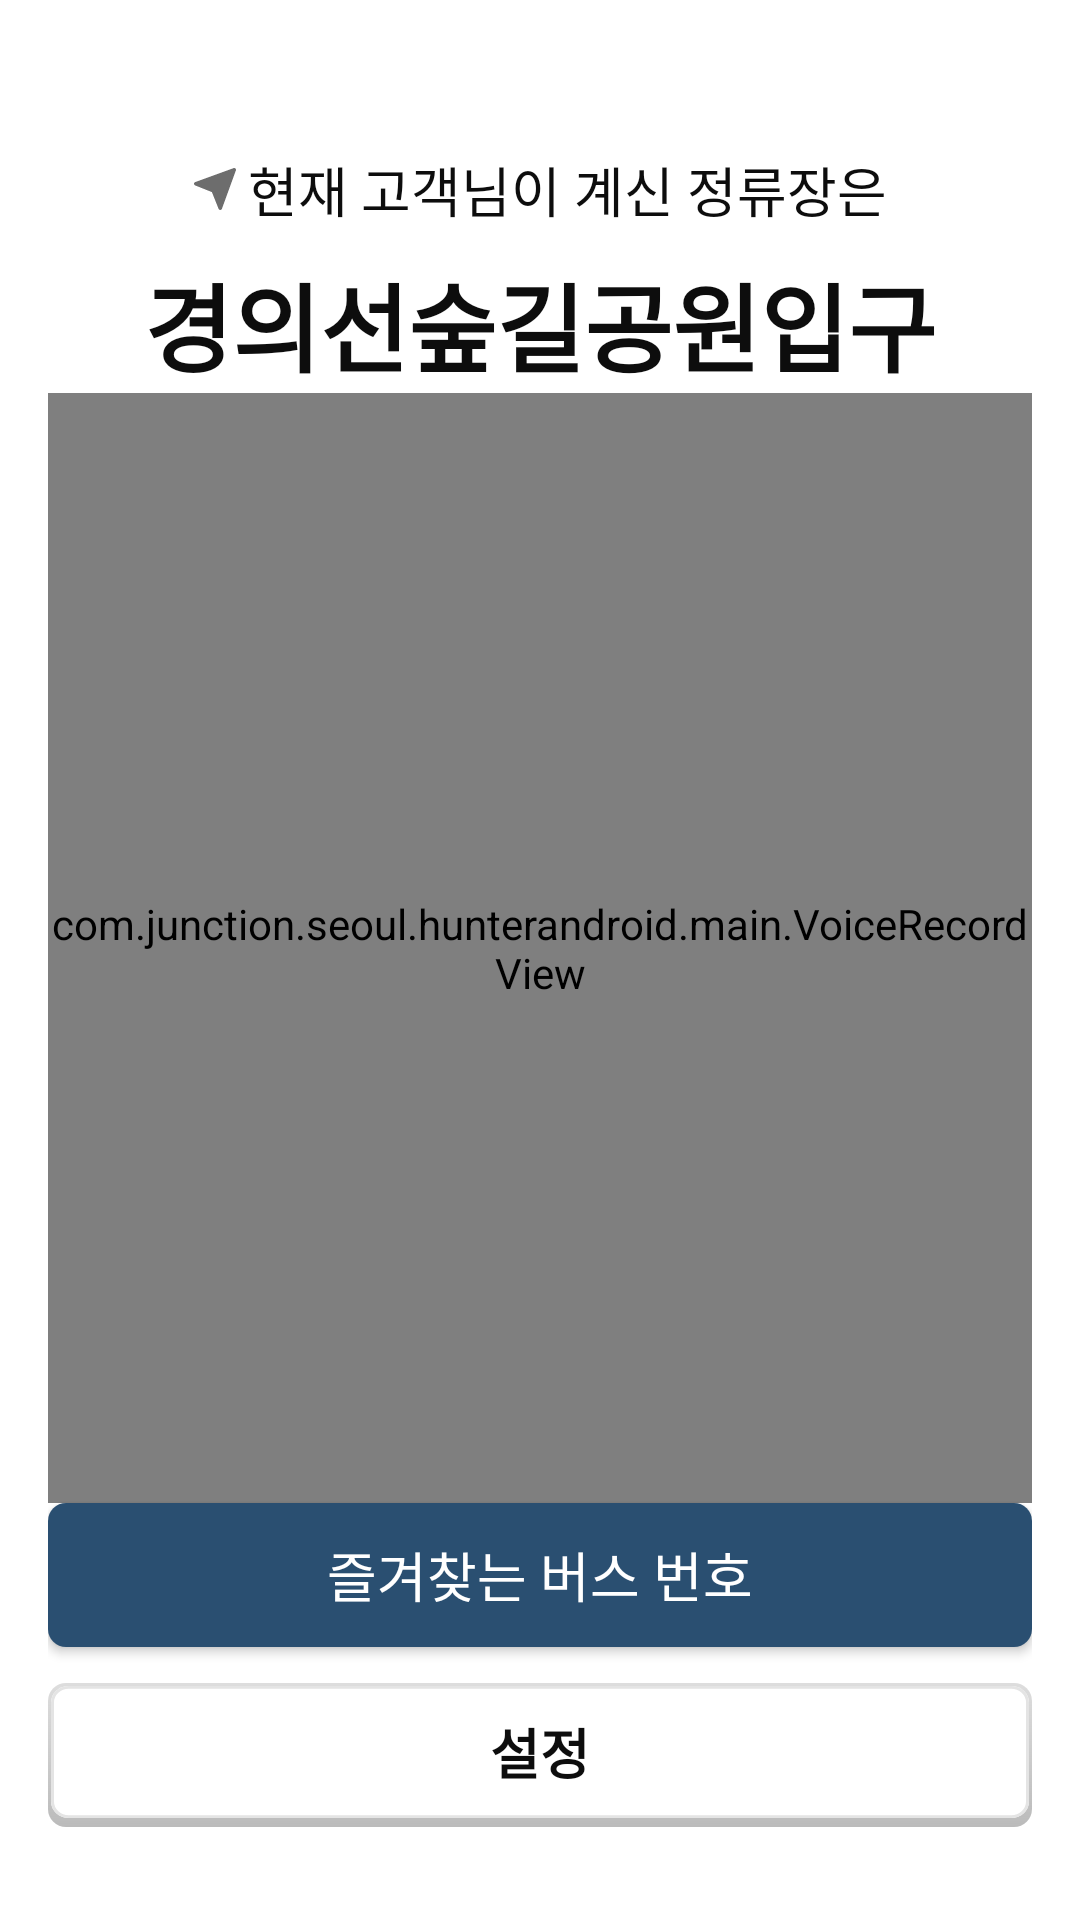

Write the Android layout XML for this screen, with the resource values it uses.
<!-- AndroidManifest.xml: application theme Theme.HunterAndroid -->
<!-- res/layout/activity_main.xml -->
<?xml version="1.0" encoding="utf-8"?>
<layout>

    <androidx.constraintlayout.widget.ConstraintLayout xmlns:android="http://schemas.android.com/apk/res/android"
        xmlns:app="http://schemas.android.com/apk/res-auto"
        xmlns:tools="http://schemas.android.com/tools"
        android:layout_width="match_parent"
        android:layout_height="match_parent"
        android:background="#ffffff"
        android:paddingStart="16dp"
        android:paddingEnd="16dp"
        tools:context=".main.MainActivity">

        <androidx.appcompat.widget.AppCompatTextView
            android:id="@+id/title1"
            android:layout_width="wrap_content"
            android:layout_height="wrap_content"
            android:layout_marginTop="50dp"
            android:drawablePadding="4dp"
            android:text="현재 고객님이 계신 정류장은"
            android:textColor="#0D0D0D"
            android:textSize="18dp"
            app:drawableStartCompat="@drawable/icon_location"
            app:layout_constraintEnd_toEndOf="parent"
            app:layout_constraintStart_toStartOf="parent"
            app:layout_constraintTop_toTopOf="parent" />

        <androidx.appcompat.widget.AppCompatTextView
            android:id="@+id/title2"
            android:layout_width="wrap_content"
            android:layout_height="wrap_content"
            android:layout_marginTop="8dp"
            android:text="경의선숲길공원입구"
            android:textColor="#0D0D0D"
            android:textSize="32dp"
            android:textStyle="bold"
            app:layout_constraintEnd_toEndOf="parent"
            app:layout_constraintStart_toStartOf="parent"
            app:layout_constraintTop_toBottomOf="@id/title1" />

        <com.junction.seoul.hunterandroid.main.VoiceRecordView
            android:id="@+id/voice_record"
            android:layout_width="0dp"
            android:layout_height="0dp"
            app:layout_constraintBottom_toTopOf="@id/button1"
            app:layout_constraintEnd_toEndOf="parent"
            app:layout_constraintStart_toStartOf="parent"
            app:layout_constraintTop_toBottomOf="@id/title2" />

        <com.junction.seoul.hunterandroid.main.BusStateView
            android:id="@+id/bus_state"
            android:layout_width="0dp"
            android:layout_height="wrap_content"
            android:visibility="gone"
            app:layout_constraintBottom_toTopOf="@id/button1"
            app:layout_constraintEnd_toEndOf="parent"
            app:layout_constraintStart_toStartOf="parent"
            app:layout_constraintTop_toBottomOf="@id/title2" />

        <androidx.appcompat.widget.AppCompatButton
            android:id="@+id/button1"
            android:layout_width="0dp"
            android:layout_height="48dp"
            android:layout_marginBottom="12dp"
            android:background="@drawable/background_bluegray_button"
            android:clipToPadding="false"
            android:elevation="5dp"
            android:text="즐겨찾는 버스 번호"
            android:textColor="#ffffff"
            android:textSize="18dp"
            app:layout_constraintBottom_toTopOf="@id/button2"
            app:layout_constraintEnd_toEndOf="parent"
            app:layout_constraintStart_toStartOf="parent" />

        <androidx.appcompat.widget.AppCompatButton
            android:id="@+id/button2"
            android:layout_width="0dp"
            android:layout_height="48dp"
            android:layout_marginBottom="31dp"
            android:background="@drawable/background_white_button"
            android:clipToPadding="false"
            android:elevation="5dp"
            android:text="설정"
            android:textColor="#0d0d0d"
            android:textSize="18dp"
            android:textStyle="bold"
            app:layout_constraintBottom_toBottomOf="parent"
            app:layout_constraintEnd_toEndOf="parent"
            app:layout_constraintStart_toStartOf="parent" />

    </androidx.constraintlayout.widget.ConstraintLayout>
</layout>
<!-- resources referenced by this layout -->
<resources>
  <!-- drawable background_bluegray_button (drawable-v24) -->
  <?xml version="1.0" encoding="utf-8"?>
  <layer-list xmlns:android="http://schemas.android.com/apk/res/android">
  
      <item>
  
          <shape>
              <corners android:radius="6dp" />
              <solid android:color="#2A4F71" />
          </shape>
      </item>
  
  </layer-list>
  <!-- drawable background_white_button (drawable) -->
  <?xml version="1.0" encoding="utf-8"?>
  <layer-list xmlns:android="http://schemas.android.com/apk/res/android">
  
      <item>
  
          <shape>
              <padding
                  android:bottom="3dp"
                  android:left="1dp"
                  android:right="1dp"
                  android:top="1dp" />
              <gradient
                  android:angle="90"
                  android:endColor="#dddddd"
                  android:startColor="#44000000" />
              <corners android:radius="6dp" />
          </shape>
      </item>
  
      <item android:drawable="@drawable/shadow_button" />
  
  </layer-list>
  <!-- drawable icon_location (drawable) -->
  <vector xmlns:android="http://schemas.android.com/apk/res/android"
      android:width="14dp"
      android:height="14dp"
      android:viewportWidth="14"
      android:viewportHeight="14">
    <path
        android:pathData="M0.0001,5.2407C-0.0019,5.3589 0.0322,5.4749 0.0977,5.5734C0.1633,5.6718 0.2571,5.748 0.367,5.7919L5.9672,8.0323L8.2076,13.6331C8.2509,13.7414 8.3257,13.8343 8.4222,13.8997C8.5188,13.9651 8.6328,14 8.7495,14H8.7588C8.877,13.9981 8.9917,13.9604 9.088,13.8919C9.1842,13.8234 9.2574,13.7272 9.2978,13.6162L13.9641,0.7837C14.0023,0.6793 14.0099,0.5662 13.986,0.4576C13.962,0.3491 13.9075,0.2496 13.829,0.171C13.7504,0.0924 13.651,0.0378 13.5425,0.0138C13.4339,-0.0102 13.3208,-0.0028 13.2163,0.0354L0.3839,4.7017C0.2728,4.7422 0.1766,4.8155 0.1081,4.9118C0.0396,5.0082 0.0019,5.123 0.0001,5.2413V5.2407Z"
        android:fillColor="#6D6D6D"/>
  </vector>
  <style name="Theme.HunterAndroid" parent="Theme.AppCompat.Light.NoActionBar">
      
      <item name="colorPrimary">@color/purple_500</item>
      <item name="colorPrimaryVariant">@color/purple_700</item>
      <item name="colorOnPrimary">@color/white</item>
      
      <item name="colorSecondary">@color/teal_200</item>
      <item name="colorSecondaryVariant">@color/teal_700</item>
      <item name="colorOnSecondary">@color/black</item>
      
      <item name="android:statusBarColor" tools:targetApi="l">?attr/colorPrimaryVariant</item>
      
      <item name="colorOnBackground">@color/key_blue</item>
      <item name="colorSurface">@color/gray_60</item>
    </style>
  <!-- drawable shadow_button (drawable) -->
  <vector xmlns:android="http://schemas.android.com/apk/res/android"
      android:width="328dp"
      android:height="48dp"
      android:viewportWidth="328"
      android:viewportHeight="48">
  
      <group>
          <clip-path android:pathData="M6 0H322C325.314 0 328 2.68629 328 6V42C328 45.3137 325.314 48 322 48H6C2.68629 48 0 45.3137 0 42V6C0 2.68629 2.68629 0 6 0Z" />
          <path
              android:fillColor="#FFFFFF"
              android:pathData="M0 0V48H328V0" />
          <path
              android:pathData="M6 0H322C325.314 0 328 2.68629 328 6V42C328 45.3137 325.314 48 322 48H6C2.68629 48 0 45.3137 0 42V6C0 2.68629 2.68629 0 6 0Z"
              android:strokeWidth="2"
              android:strokeColor="#E4E4E4" />
      </group>
  </vector>
  <color name="purple_500">#FF6200EE</color>
  <color name="purple_700">#FF3700B3</color>
  <color name="white">#FFFFFFFF</color>
  <color name="teal_200">#FF03DAC5</color>
  <color name="teal_700">#FF018786</color>
  <color name="black">#FF000000</color>
  <color name="gray_60">#6D6D6D</color>
</resources>
